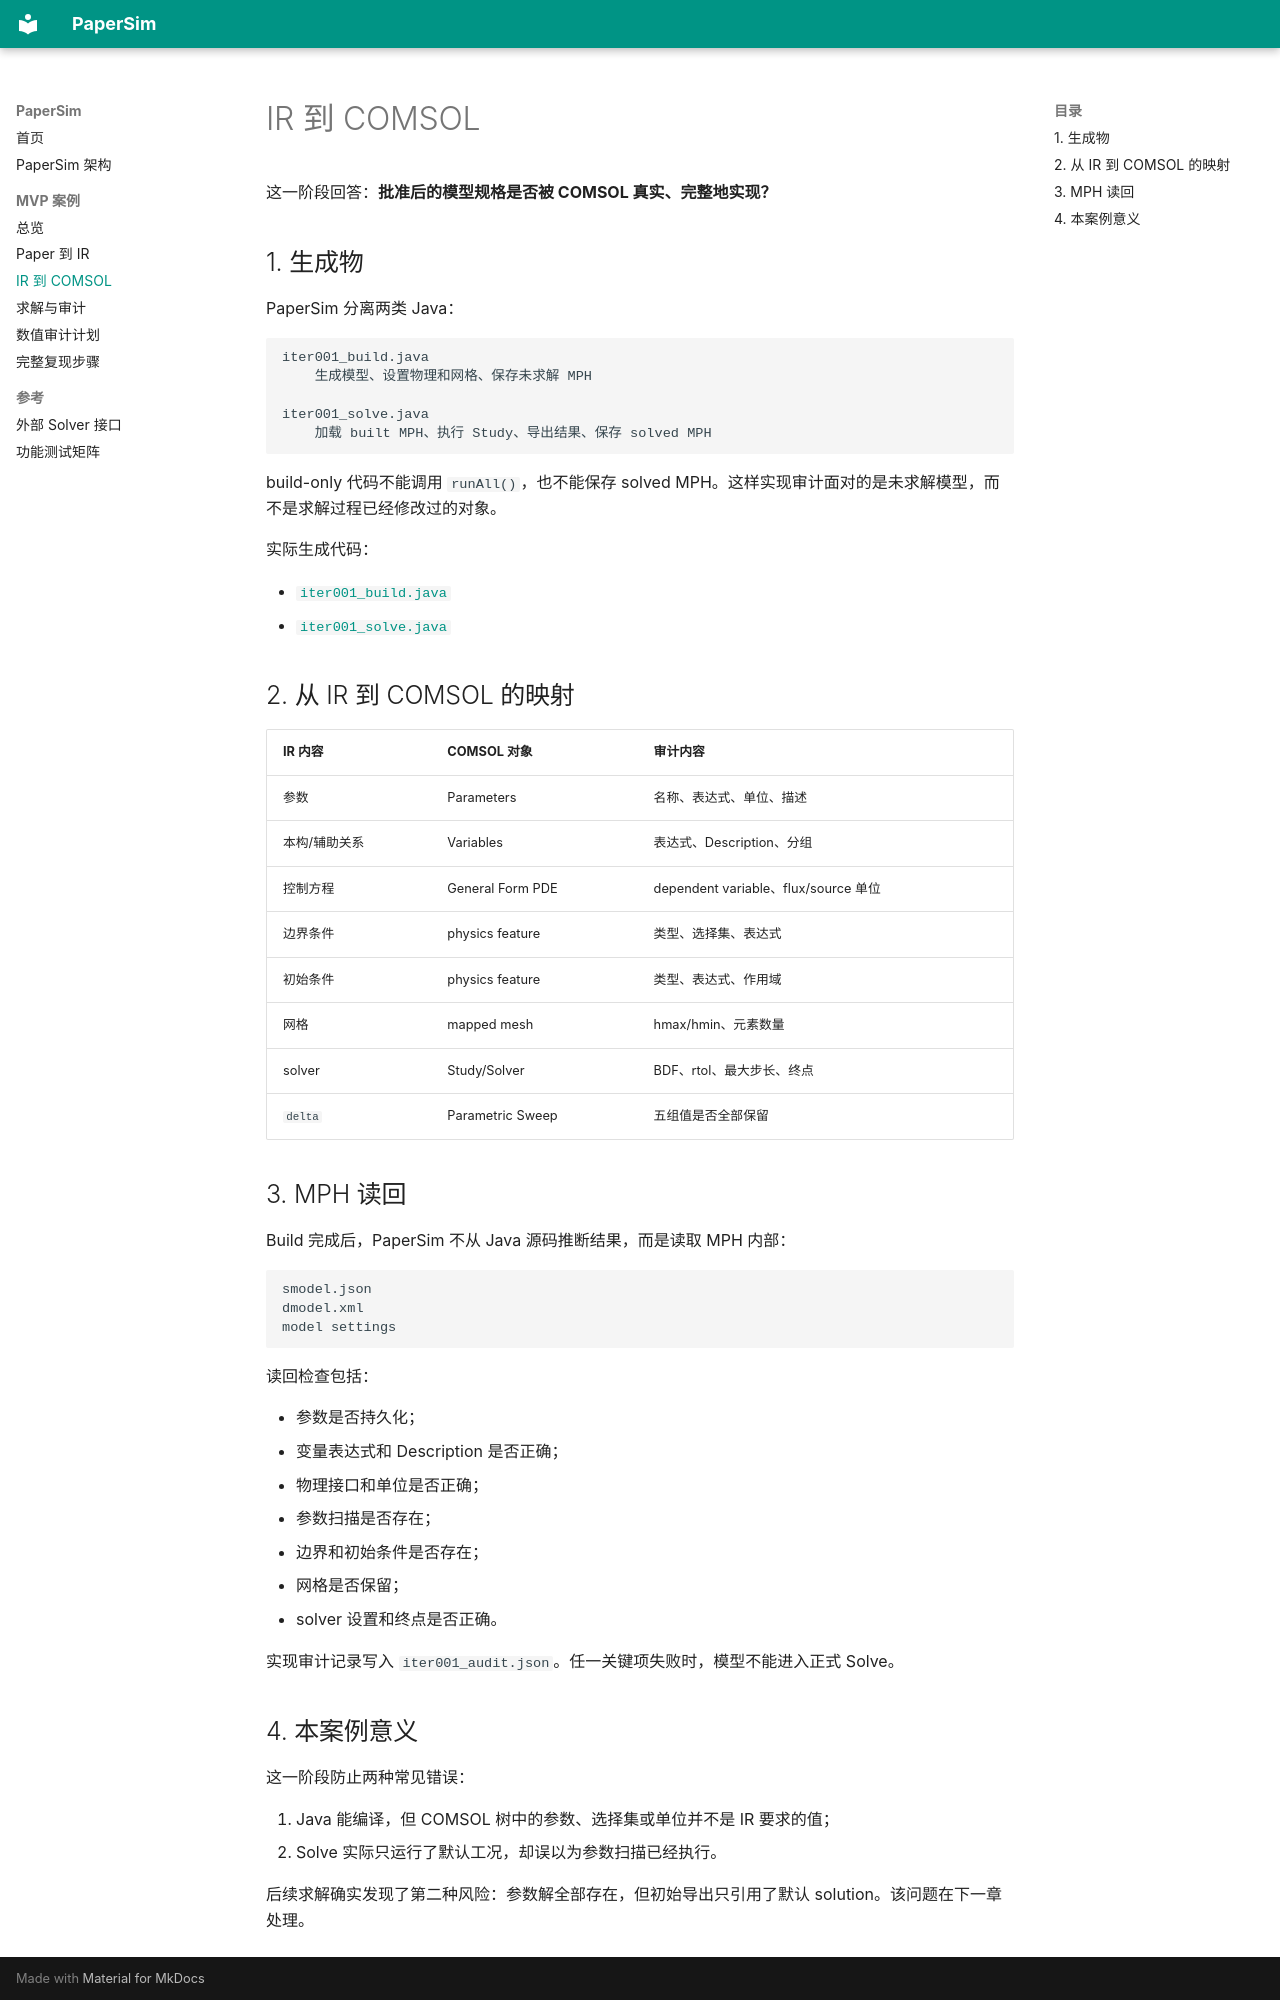

repository: aoyang17/PaperSim · page: mvp/kobayashi1993/ir-to-comsol/index.html · generator: mkdocs

# IR 到 COMSOL

这一阶段回答：**批准后的模型规格是否被 COMSOL 真实、完整地实现？**

## 1. 生成物

PaperSim 分离两类 Java：

```text
iter001_build.java
    生成模型、设置物理和网格、保存未求解 MPH

iter001_solve.java
    加载 built MPH、执行 Study、导出结果、保存 solved MPH
```

build-only 代码不能调用 `runAll()`，也不能保存 solved MPH。这样实现审计面对的是未求解模型，而不是求解过程已经修改过的对象。

实际生成代码：

- [`iter001_build.java`](https://github.com/aoyang17/PaperSim/blob/main/docs/mvp/kobayashi1993/assets/code/iter001_build.java)
- [`iter001_solve.java`](https://github.com/aoyang17/PaperSim/blob/main/docs/mvp/kobayashi1993/assets/code/iter001_solve.java)

## 2. 从 IR 到 COMSOL 的映射

| IR 内容 | COMSOL 对象 | 审计内容 |
|---|---|---|
| 参数 | Parameters | 名称、表达式、单位、描述 |
| 本构/辅助关系 | Variables | 表达式、Description、分组 |
| 控制方程 | General Form PDE | dependent variable、flux/source 单位 |
| 边界条件 | physics feature | 类型、选择集、表达式 |
| 初始条件 | physics feature | 类型、表达式、作用域 |
| 网格 | mapped mesh | hmax/hmin、元素数量 |
| solver | Study/Solver | BDF、rtol、最大步长、终点 |
| `delta` | Parametric Sweep | 五组值是否全部保留 |

## 3. MPH 读回

Build 完成后，PaperSim 不从 Java 源码推断结果，而是读取 MPH 内部：

```text
smodel.json
dmodel.xml
model settings
```

读回检查包括：

- 参数是否持久化；
- 变量表达式和 Description 是否正确；
- 物理接口和单位是否正确；
- 参数扫描是否存在；
- 边界和初始条件是否存在；
- 网格是否保留；
- solver 设置和终点是否正确。

实现审计记录写入 `iter001_audit.json`。任一关键项失败时，模型不能进入正式 Solve。
